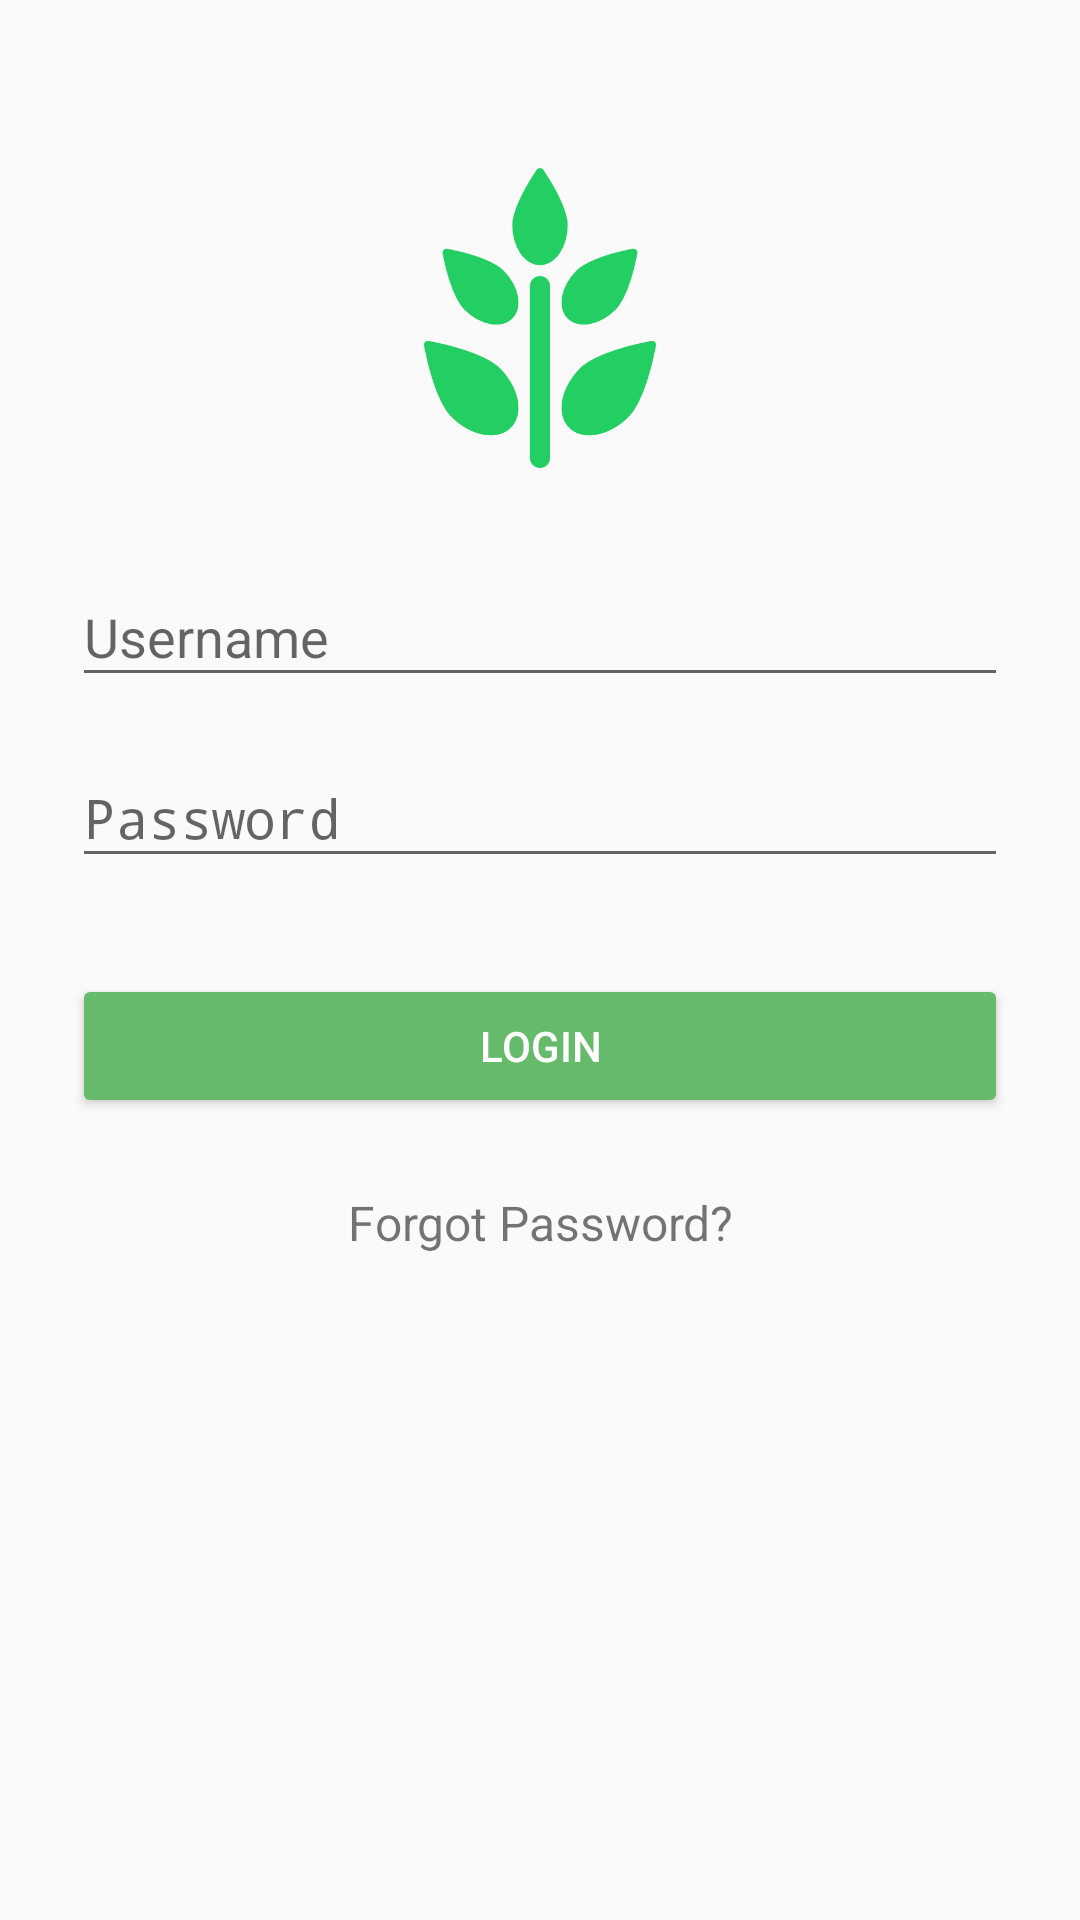

This screen was rendered from an Android layout file. Write that file and the resources it references.
<!-- AndroidManifest.xml: activity theme MyMaterialTheme.Base -->
<!-- res/layout/activity_log_in.xml -->
<ScrollView xmlns:android="http://schemas.android.com/apk/res/android"
        android:layout_width="fill_parent"
        android:layout_height="fill_parent"
        android:fitsSystemWindows="true">

        <LinearLayout
            android:orientation="vertical"
            android:layout_width="match_parent"
            android:layout_height="wrap_content"
            android:paddingTop="56dp"
            android:paddingLeft="24dp"
            android:paddingRight="24dp">

            <ImageView android:src="@drawable/temp_logo"
                android:layout_width="wrap_content"
                android:layout_height="100dp"
                android:layout_marginBottom="24dp"
                android:layout_gravity="center_horizontal" />

            
            <android.support.design.widget.TextInputLayout
                android:id="@+id/input_layout_uName"
                android:layout_width="match_parent"
                android:layout_height="wrap_content">

                <EditText
                    android:id="@+id/txtUsername"
                    android:layout_width="match_parent"
                    android:layout_height="wrap_content"
                    android:hint="Username" />
            </android.support.design.widget.TextInputLayout>

            
            <android.support.design.widget.TextInputLayout
                android:id="@+id/input_layout_pass"
                android:layout_width="match_parent"
                android:layout_height="wrap_content"
                android:layout_marginTop="8dp"
                android:layout_marginBottom="8dp">

                <EditText android:id="@+id/txtPass"
                    android:layout_width="match_parent"
                    android:layout_height="wrap_content"
                    android:inputType="textPassword"
                    android:hint="@string/hint_password"/>
            </android.support.design.widget.TextInputLayout>

            <android.support.v7.widget.AppCompatButton
                android:id="@+id/btnlogin"
                android:layout_width="fill_parent"
                android:layout_height="wrap_content"
                android:layout_marginTop="24dp"
                android:layout_marginBottom="24dp"
                android:padding="12dp"
                android:text="Login"
                style="@style/Widget.AppCompat.Button.Colored"/>

            <TextView android:id="@+id/link_signup"
                android:layout_width="fill_parent"
                android:layout_height="wrap_content"
                android:layout_marginBottom="24dp"
                android:text="Forgot Password?"
                android:gravity="center"
                android:textSize="16sp"/>

        </LinearLayout>
    </ScrollView>
<!-- resources referenced by this layout -->
<resources>
  <!-- drawable temp_logo: png bitmap (drawable, 9833 bytes) -->
  <string name="hint_password">Password</string>
  <style name="MyMaterialTheme.Base" parent="Theme.AppCompat.Light.DarkActionBar">
          <item name="windowNoTitle">true</item>
          <item name="windowActionBar">false</item>
          <item name="colorPrimary">@color/colorPrimary</item>
          <item name="colorPrimaryDark">@color/colorPrimaryDark</item>
          <item name="colorAccent">@color/colorAccent</item>
      </style>
  <color name="colorPrimary">#4CAF50</color>
  <color name="colorPrimaryDark">#388E3C</color>
  <color name="colorAccent">#66BB6A</color>
</resources>
